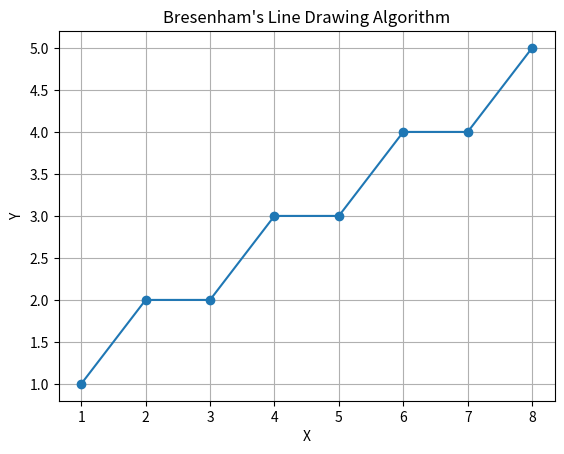

The matplotlib source for this figure:
import matplotlib.pyplot as plt

def draw_line(x1, y1, x2, y2):
    points = []
    dx = abs(x2 - x1)
    dy = abs(y2 - y1)
    slope = dy > dx
    if slope:
        x1, y1 = y1, x1
        x2, y2 = y2, x2
        dx, dy = dy, dx
    if x1 > x2:
        x1, x2 = x2, x1
        y1, y2 = y2, y1
    y = y1
    y_step = 1 if y1 < y2 else -1
    D = 2 * dy - dx
    for x in range(x1, x2 + 1):
        if slope:
            points.append((y, x))
        else:
            points.append((x, y))
        if D >= 0:
            y += y_step
            D -= 2 * dx
        D += 2 * dy
    return points

# Example usage
x1, y1 = 1, 1
x2, y2 = 8, 5

points = draw_line(x1, y1, x2, y2)

x_values, y_values = zip(*points)

# Plotting the line
plt.plot(x_values, y_values, marker='o')
plt.title("Bresenham's Line Drawing Algorithm")
plt.xlabel("X")
plt.ylabel("Y")
plt.grid(True)
plt.show()
